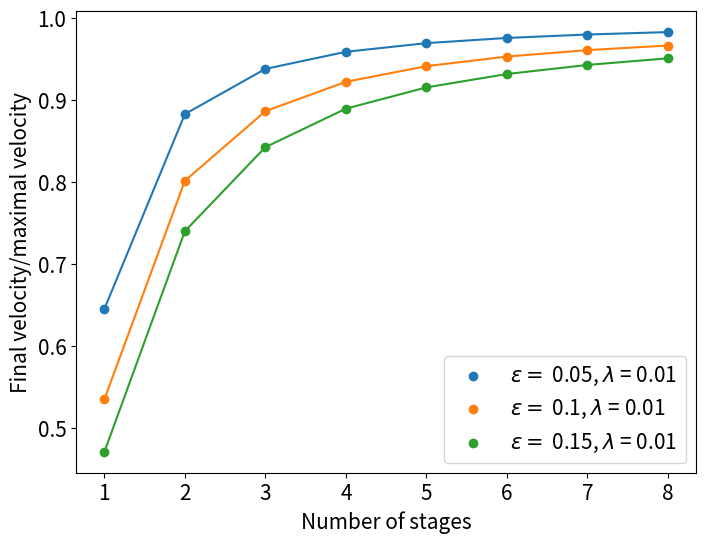
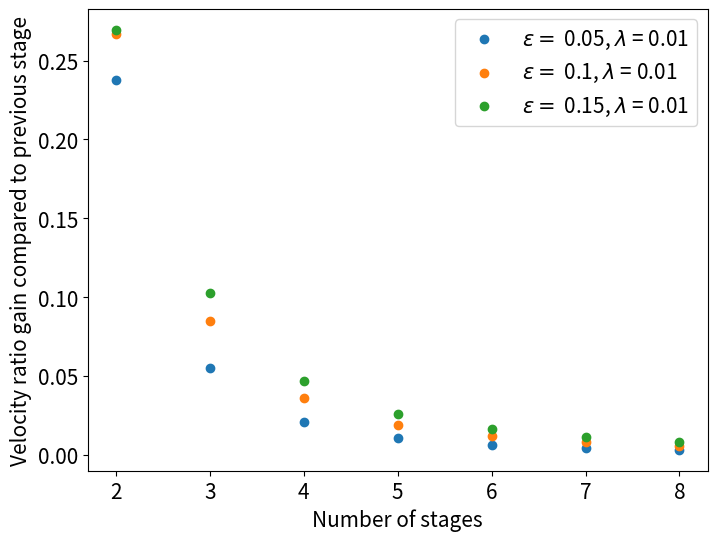
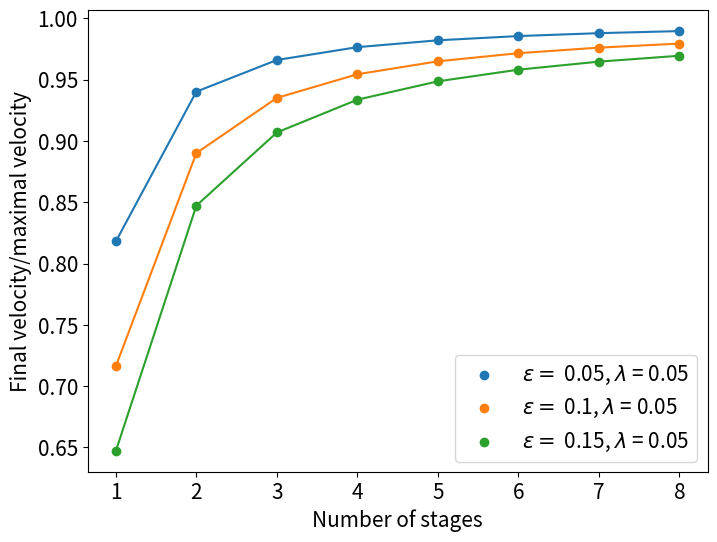
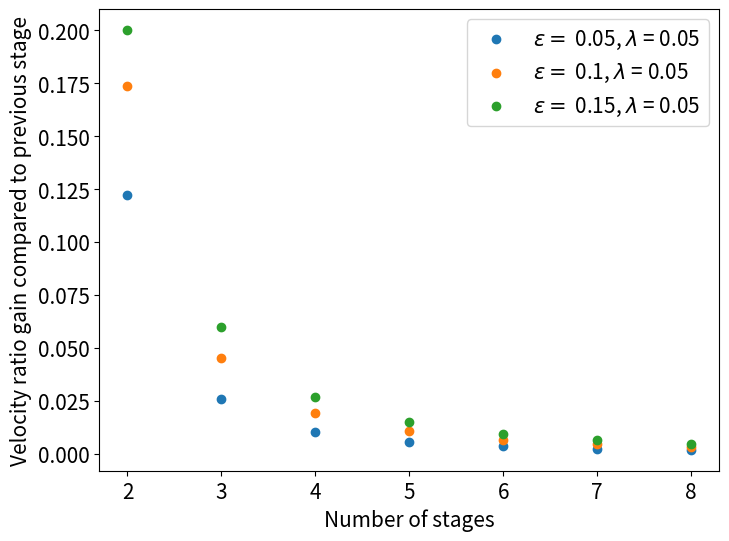
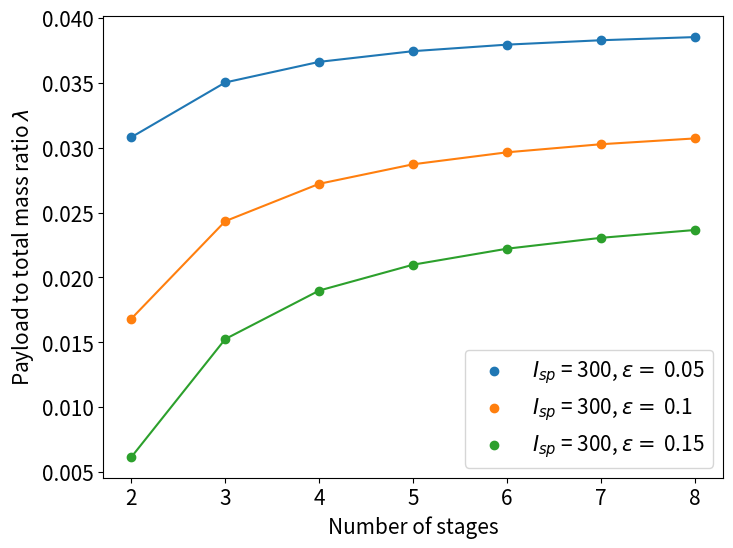
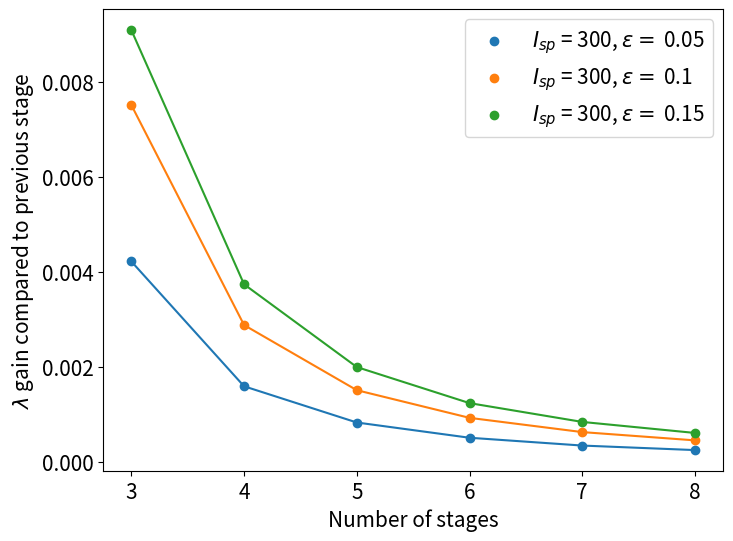

Reproduce these figures in Python, in order.
import numpy as np
import matplotlib.pyplot as plt

'''
Similar stage rockets have identical ratios lambda = m_Pl/(m_S + M_F), epsilon = m_S/(m_S + M_F)
and n = m_0/(m_S + m_F) for each stage which follows directly from the first two
Moreover they all have the same specific impulse I_sp
'''


# Set font sizes for plots
font_size_labels = 15
font_size_ticks = 15
font_size_legend = 15

#Change figuresize for plots globally
plt.rcParams['figure.figsize'] = [8, 6]

g0 = 9.81    # in m/s
I_sp = 300   # in s

r_array = [0.01, 0.05]     # ratio of payload/total mass
epsilon_array = [0.05, 0.1, 0.15]

num_stages = 8
stages = range(1, num_stages+1)



for r in r_array:
    v_differences = np.zeros((len(epsilon_array), num_stages))
    i = 0
    for epsilon in epsilon_array:
        v_stages = np.array([])

        for n in stages:
            v_end = I_sp*g0*n*np.log(1/(r**(1/n) * (1 - epsilon) + epsilon))
            v_stages = np.append(v_stages, v_end)

        v_max = I_sp*g0*(1-epsilon)*np.log(1/r)
        
        #Calculate velocity gain per stage
        v_differences[i] = np.insert(np.diff(v_stages), 0, v_stages[0])
        #Normalise to maximal velocity
        v_differences[i] = v_differences[i]/v_max

        #Update i for next row
        i = i+1


        plt.scatter(stages, v_stages/v_max, label = f'$\epsilon = $ {epsilon}, $\lambda$ = {r}')
        plt.plot(stages, v_stages/v_max)

    plt.xlabel('Number of stages', fontsize = font_size_labels)
    plt.xticks(fontsize = font_size_ticks)
    plt.ylabel('Final velocity/maximal velocity', fontsize = font_size_labels)
    plt.yticks(fontsize = font_size_ticks)
    #plt.title('Final velocity for stage similar rocket')
    plt.legend(fontsize = font_size_legend)
    plt.figure()
    
    
    for k in range(len(epsilon_array)):
        plt.scatter(stages[1:], v_differences[k][1:], label = f'$\epsilon = $ {epsilon_array[k]}, $\lambda$ = {r}')
        #plt.plot(stages, v_differences[k])
    
    plt.xlabel('Number of stages', fontsize = font_size_labels)
    plt.xticks(fontsize = font_size_ticks)
    plt.ylabel('Velocity ratio gain compared to previous stage', fontsize = font_size_labels)
    plt.yticks(fontsize = font_size_ticks)
    #plt.ylim([0,0.3])
    plt.legend(fontsize = font_size_legend)
    plt.figure()




#Calculating necessary payload/total mass ratio for target velocity
v_target = 9*10**3 #target velocity (m/s)
I_sp_array = [300]   # in s

stages = np.array(stages)

for I_sp in I_sp_array:
    lambda_differences = np.zeros((len(epsilon_array), num_stages))
    i = 0
    for epsilon in epsilon_array:
        lambda_array = np.array([])

        for n in stages:
            lambda_end = ((np.exp(-v_target / (I_sp*g0*n) ) - epsilon) / (1 - epsilon))**n
            lambda_array = np.append(lambda_array, lambda_end)

        lambda_array = np.where(lambda_array < 0, np.nan, lambda_array)

        #Calculate payload ratio gain per stage
        lambda_differences[i] = np.insert(np.diff(lambda_array), 0, lambda_array[0])

        i = i+1

        plt.scatter(stages, lambda_array, label = fr'$I_{{sp}}$ = {I_sp}, $\epsilon =$ {epsilon}')
        plt.plot(stages, lambda_array)

    plt.xlabel('Number of stages', fontsize = font_size_labels)
    plt.xticks(fontsize = font_size_ticks)
    plt.ylabel('Payload to total mass ratio $\lambda$', fontsize = font_size_labels)
    plt.yticks(fontsize = font_size_ticks)
    #plt.title('$\lambda$ ratio needed for n stages')
    plt.legend(fontsize = font_size_legend)
    plt.figure()

    for k in range(len(epsilon_array)):
        plt.scatter(stages[1:], lambda_differences[k][1:],
                    label = fr'$I_{{sp}}$ = {I_sp}, $\epsilon =$ {epsilon_array[k]}')
        plt.plot(stages[1:], lambda_differences[k][1:])
    
    plt.xlabel('Number of stages', fontsize = font_size_labels)
    plt.xticks(fontsize = font_size_ticks)
    plt.ylabel('$\lambda$ gain compared to previous stage', fontsize = font_size_labels)
    plt.yticks(fontsize = font_size_ticks)
    #plt.xlim(0, num_stages)
    #plt.ylim([0,0.3])
    plt.legend(fontsize = font_size_legend)
    plt.figure()

#closes all unused figures
plt.close()
plt.show()
exit()

for n in stages:
    r = ((np.exp(-v_target / (I_sp*g0*n) ) - epsilon) / (1 - epsilon))**n
    r_array.append(r)

print(f"{'Stages':<10}{'r_array':<10}")
print("-" * 20)

# Rows
for stage, r in zip(stages, r_array):
    print(f"{stage:<10}{r:<10.3f}")

#Convert arrays to numpy arrays
stages = np.array(stages)
r_array = np.array(r_array)

#Extract negative values of indices (those are not realisable)
r_array = np.where(r_array < 0, np.nan, r_array)
 

#plt.figure()
plt.scatter(stages, r_array, label = fr'$I_{{sp}}$ = {I_sp}, $\epsilon =$ {epsilon}, $v_{{target}}$ = {v_target/1000} km/s')
plt.plot(stages, r_array)
plt.xlim(stages[0], stages[-1])
plt.xlabel('Number of stages')
plt.ylabel('Payload/total mass ratio')
plt.title('r ratio needed for n stages')
plt.legend()

plt.show()
